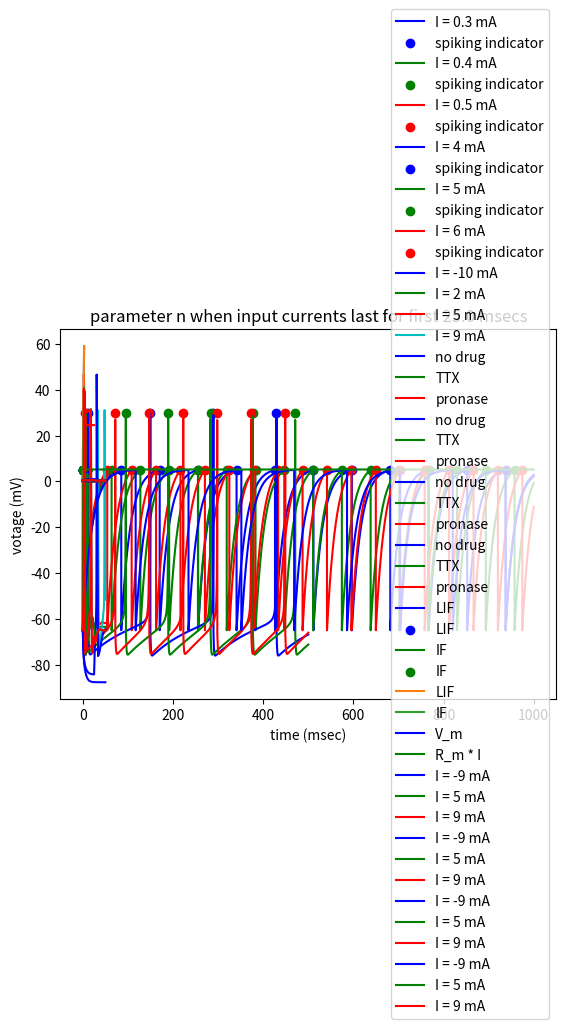

Reproduce this figure in Python.
import numpy as np
import matplotlib.pyplot as plt

class LIF(object):
    #leaky integrate-and-fire model
    #C_m \frac{dV}{dt} = I(t) - frac{V_m (t)}{R_m}
    def __init__(self, capitance = 1, resistance = 20, vRest = -65, vThreshold = 5, dt = 0.01, leaky = True):
        #float capitance: C_m
        #float resistance: R_m
        #float vRest: rest votage V_r
        #float vThreshold: threshold votage V_t
        #float dt: simulation step size, msec
        #bool leaky: True: leaky integrate-and-fire model; False: leaky-free integrate-and-fire model 
        super(LIF, self).__init__()
        self.capitance = capitance
        self.resistance = resistance
        self.vThreshold = vThreshold
        self.vRest = vRest
        self.dt = dt
        self.leakyFactor = 1 if leaky else 0
        return

    def _update(self, tempCurrent, tempVotage):
        #IN
        #np.ndarray tempCurrent, dtype = np.float64, shape = (1, n): n different input current
        #np.ndarray tempVotage, dtype = np.float64, shape = (1, n): n different membrance potential
        #OUT
        #np.ndarray tempVotage, dtype = np.float64, shpape = (1, n): updated membrance potential
        #np.ndarray spike, dtype = np.bool, shpape = (1, n): True: fire; False: not fire

        #dV = (I(t) - frac{v_m (t)}{R_m}) * dt / C_m
        dV = (tempCurrent - self.leakyFactor * tempVotage / self.resistance) * self.dt / self.capitance
        tempVotage = tempVotage + dV

        #get spike and reset
        spike = tempVotage >= self.vThreshold
        tempVotage[spike] = self.vRest
        return tempVotage, spike

    def simulate(self, current):
        #IN
        #np.ndarray current, dtype = np.float64, shape = (k, n): input current, |t| = k * dt, n different currents
        #OUT
        #np.ndarray votage, dtype = np.float64, shape = (k, n): membrance potential
        #np.ndarray spike, dtype = np.bool, shape = (k, n): spiking behavior
        self.votage = np.empty_like(current, dtype = np.float64)
        self.spike = np.empty_like(current, dtype = np.bool)
        self.stepNum, self.simulationNum = current.shape
        
        #init v
        tempVotage = np.full((1, self.simulationNum), self.vRest, dtype = np.float64)
        #loop
        for i in range(self.stepNum):
            self.votage[i], self.spike[i] = self._update(current[i], tempVotage)
            tempVotage = self.votage[i]
        return self.votage, self.spike

    def getFiringNum(self):
        return np.sum(self.spike, axis = 0)

    def plot(self, currentList):
        #list currentList: [float current]
        color = ['b', 'g', 'r', 'c', 'm', 'y']
        if self.simulationNum > len(color):
            print('E: too many currents')
            exit(-1)

        time = np.array(range(self.stepNum), dtype = np.float64) * self.dt
        for i in range(self.simulationNum):
            line, = plt.plot(time, self.votage[:, i], c = color[i])
            point = plt.scatter(time[self.spike[:, i]], np.full(np.sum(self.spike[:, i]), self.vThreshold, dtype = np.float64), c = color[i], marker = 'o')
            line.set_label('I = ' + str(currentList[i]) + ' mA')
            point.set_label('spiking indicator')
        plt.xlabel('time (msec)')
        plt.ylabel('votage (mV)')
        plt.legend(loc = 5)
        plt.title('membrane potential and spiking behavior')
        plt.show()
        return

class Izhikevich(object):
    #Izhikevich model
    #frac{dv}{dt} = 0.04 v^2 + 5 v + 140 - u + I
    #frac{du}{dt} = a (b v - u)
    def __init__(self, a = 0.02, b = 0.2, c = -65, d = 8, vThreshold = 30, dt = 0.01):
        #float a: time scale of u
        #float b: sensitivity of u to v
        #float c: after-spike reset v
        #float d: after-spike reset u
        #float vThreshold: threshold votage V_t
        #float dt: simulation step size, msec
        super(Izhikevich, self).__init__()
        self.a = a
        self.b = b
        self.c = c
        self.d = d
        self.vThreshold = vThreshold
        self.dt = dt
        self.halfDt = self.dt / 2 #used for update v stably
        return

    def _update(self, tempCurrent, tempVotage, tempU):
        #IN
        #np.ndarray tempCurrent, dtype = np.float64, shape = (1, n): n different input currents
        #np.ndarray tempVotage, dtype = np.float64, shape = (1, n): n different membrance potentials
        #np.ndarray tempU, dtype = np.float64, shape = (1, n): n different recovary variables
        #OUT
        #np.ndarray tempVotage, dtype = np.float64, shpape = (1, n): updated membrance potential
        #np.ndarray tempU, dtype = np.float64, shape = (1, n): updated recovary variables
        #np.ndarray spike, dtype = np.bool, shpape = (1, n): True: fire; False: not fire

        #update V first half
        dV = (0.04 * np.square(tempVotage) + 5 * tempVotage + 140 - tempU + tempCurrent) * self.halfDt
        tempVotage = tempVotage + dV

        #update U
        dU = self.a * (self.b * tempVotage - tempU) * self.dt
        tempU = tempU + dU

        #update V second half
        dV = (0.04 * np.square(tempVotage) + 5 * tempVotage + 140 - tempU + tempCurrent) * self.halfDt
        tempVotage = tempVotage + dV

        #get spike and reset
        spike = tempVotage >= self.vThreshold
        tempVotage[spike] = self.c
        tempU[spike] = tempU[spike] + self.d
        return tempVotage, tempU, spike

    def simulate(self, current):
        #IN
        #np.ndarray current, dtype = np.float64, shape = (k, n): input current, |t| = k * dt, n different currents
        #OUT
        #np.ndarray votage, dtype = np.float64, shape = (k, n): membrance potential
        #np.ndarray spike, dtype = np.bool, shape = (k, n): spiking behavior
        self.votage = np.empty_like(current, dtype = np.float64)
        self.spike = np.empty_like(current, dtype = np.bool)
        self.stepNum, self.simulationNum = current.shape

        #init v, u
        tempVotage = np.full((1, self.simulationNum), self.c, dtype = np.float64)
        tempU = np.full((1, self.simulationNum), self.b * self.c, dtype = np.float64)
        #loop
        for i in range(self.stepNum):
            self.votage[i], tempU, self.spike[i] = self._update(current[i], tempVotage, tempU)
            tempVotage = self.votage[i]
        return self.votage, self.spike

    def getFiringNum(self):
        return np.sum(self.spike, axis = 0)

    def plot(self, currentList):
        #list currentList: [float current]
        color = ['b', 'g', 'r', 'c', 'm', 'y']
        if self.simulationNum > len(color):
            print('E: too many currents')
            exit(-1)

        time = np.array(range(self.stepNum), dtype = np.float64) * self.dt
        for i in range(self.simulationNum):
            line, = plt.plot(time, self.votage[:, i], c = color[i])
            point = plt.scatter(time[self.spike[:, i]], np.full(np.sum(self.spike[:, i]), self.vThreshold, dtype = np.float64), c = color[i], marker = 'o')
            line.set_label('I = ' + str(currentList[i]) + ' mA')
            point.set_label('spiking indicator')
        plt.xlabel('time (msec)')
        plt.ylabel('votage (mV)')
        plt.legend(loc = 5)
        plt.title('membrane potential and spiking behavior')
        plt.show()
        return
        
class HodgkinHuxley(object):
    #Hodgkin-Huxley model
    #refer to Handout
    #C \times \frac{dv}{dt} = I - g_{Na} m^3 h (V - V_{Na}) - g_{K} n^4 (V - V_{K}) - g_{L} (V - V_{L})
    #\frac{dm}{dt} = a_m(V) (1 - m) - b_m(V) m
    #\frac{dh}{dt} = a_h(V) (1 - n) - b_h(V) h
    #\frac{dn}{dt} = a_n(V) (1 - n) - b_n(V) n
    #a_m(V) = \frac{0.1 (25 - V)}{\exp(\frac{25 - V}{10}) - 1}
    #b_m(V) = 4 \exp(\frac{-V}{18})
    #a_h(V) = 0.07 \exp(\frac{-V}{20})
    #b_h(V) = \frac{1}{\exp(\frac{30 - V}{10} + 1)}
    #a_n(V) = \frac{0.01 (10 - V)}{\exp(10 - V) - 1}
    #b_n(V) = 0.125 \exp(\frac{-V}{80})
    def __init__(self, capitance = 1, gK = 36, gNa = 120, gL = 0.3, VK = -12, VNa = 115, VL = 10.6, dt = 0.01, TTX = False, pronase = False, VBase = -65):
        #float capitance: C_m
        #float gK: maximum conductance for K
        #float gNa: maximum conductance for Na
        #float gL: maximum conductance for other linear ions
        #float VK: equilibrium potential for K
        #flaot VNa: equilibrium potential for Na
        #float VL: equilibrium potential for other linear ions
        #float dt: simulation step size, msec
        #bool TTX: True: use drug TTX; False: not use
        #bool pronase: True: use drug pronase; False: not use
        #float VBase: baseline votage
        super(HodgkinHuxley, self).__init__()
        self.capitance = capitance
        self.gK = gK
        self.gNa = gNa
        self.gL = gL
        self.VK = VK + VBase
        self.VNa = VNa + VBase
        self.VL = VL + VBase
        self.dt = dt
        self.TTX = TTX
        self.pronase = pronase
        self.VBase = VBase

        #define channel parameters
        aMParameter = (0.1, 25, 10, 1)
        bMParameter = (4, 0, 18)
        aHParameter = (0.07, 0, 20)
        bHParameter = (1, 30, 10, -1)
        aNParameter = (0.01, 10, 10, 1)
        bNParameter = (0.125, 0, 80)
        self.aMPA = aMParameter[0]
        self.aMPB = aMParameter[1] + self.VBase
        self.aMPC = aMParameter[2]
        self.aMPD = aMParameter[3]
        self.bMPA = bMParameter[0]
        self.bMPB = bMParameter[1] + self.VBase #I believe there is a typo in handout
        self.bMPC = bMParameter[2]
        self.aHPA = aHParameter[0]
        self.aHPB = aHParameter[1] + self.VBase
        self.aHPC = aHParameter[2]
        self.bHPA = bHParameter[0]
        self.bHPB = bHParameter[1] + self.VBase
        self.bHPC = bHParameter[2]
        self.bHPD = bHParameter[3]
        self.aNPA = aNParameter[0]
        self.aNPB = aNParameter[1] + self.VBase
        self.aNPC = aNParameter[2]
        self.aNPD = aNParameter[3]
        self.bNPA = bNParameter[0]
        self.bNPB = bNParameter[1] + self.VBase
        self.bNPC = bNParameter[2]

        #init cell
        #float vRest: rest votage V_r
        #float mInit: gating variable for Na activation gate
        #float hInit: gating variable for Na inactivation gate
        #float nInit: gating variable for K activation gate
        self.vRest = 0 + VBase
        aM = self.aMPA * (self.aMPB - self.vRest) / (np.exp((self.aMPB - self.vRest) / self.aMPC) - self.aMPD)
        bM = self.bMPA * np.exp((self.bMPB - self.vRest) / self.bMPC)
        aH = self.aHPA * np.exp((self.aHPB - self.vRest) / self.aHPC)
        bH = self.bHPA / (np.exp((self.bHPB - self.vRest) / self.bHPC) - self.bHPD)
        aN = self.aNPA * (self.aNPB - self.vRest) / (np.exp((self.aNPB - self.vRest) / self.aNPC) - self.aNPD)
        bN = self.bNPA * np.exp((self.bNPB - self.vRest) / self.bNPC)
        self.mInit = aM / (aM + bM)
        self.hInit = aH / (aH + bH)
        self.nInit = aN / (aN + bN)
        return

    def _update(self, tempCurrent, tempVotage, tempM, tempH, tempN):
        #IN
        #np.ndarray tempCurrent, dtype = np.float64, shape = (1, n): n different input currents
        #np.ndarray tempVotage, dtype = np.float64, shape = (1, n): n different membrance potentials
        #np.ndarray tempM, dtype = np.float64, shape = (1, n): n different m values
        #np.ndarray tempH, dtype = np.float64, shape = (1, n): n different h values
        #np.ndarray tempN, dtype = np.float64, shape = (1, n): n different n values
        #OUT
        #np.ndarray tempVotage, dtype = np.float64, shpape = (1, n): updated membrance potential
        #np.ndarray tempM, dtype = np.float64, shape = (1, n): updated m values
        #np.ndarray tempH, dtype = np.float64, shape = (1, n): updated h values
        #np.ndarray tempN, dtype = np.float64, shape = (1, n): updated n values
        #np.ndarray spike, dtype = np.bool, shpape = (1, n): True: fire; False: not fire


        #compute a, b
        aM = self.aMPA * (self.aMPB - tempVotage) / (np.exp((self.aMPB - tempVotage) / self.aMPC) - self.aMPD)
        bM = self.bMPA * np.exp((self.bMPB - tempVotage) / self.bMPC)
        if self.pronase:
            tempH = 1
        else:
            aH = self.aHPA * np.exp((self.aHPB - tempVotage) / self.aHPC)
            bH = self.bHPA / (np.exp((self.bHPB - tempVotage) / self.bHPC) - self.bHPD)
        aN = self.aNPA * (self.aNPB - tempVotage) / (np.exp((self.aNPB - tempVotage) / self.aNPC) - self.aNPD)
        bN = self.bNPA * np.exp((self.bNPB - tempVotage) / self.bNPC)

        #update V, m, h, n
        IK = self.gK * np.power(tempN, 4) * (tempVotage - self.VK)
        if self.TTX:
            INa = 0
        else:
            INa = self.gNa * np.power(tempM, 3) * tempH * (tempVotage - self.VNa)
        IL = self.gL * (tempVotage - self.VL)
        dV = (tempCurrent - IK - INa - IL) / self.capitance * self.dt
        dM = (aM * (1 - tempM) - bM * tempM) * self.dt
        if self.pronase:
            pass
        else:
            dH = (aH * (1 - tempH) - bH * tempH) * self.dt
        dN = (aN * (1 - tempN) - bN * tempN) * self.dt
        tempVotage = tempVotage + dV
        tempM = tempM + dM
        if self.pronase:
            tempH = 1
        else:
            tempH = tempH + dH
        tempN = tempN + dN

        #avoid overflow
        mask0 = tempM < 0
        mask1 = tempM > 1
        if mask0.any() or mask1.any():
            print('W: overflow for m')
            tempM[mask0] = 0
            tempM[mask1] = 1
        if self.pronase:
            pass
        else:
            mask0 = tempH < 0
            mask1 = tempH > 1
            if mask0.any() or mask1.any():
                print('W: overflow for h')
                tempH[mask0] = 0
                tempH[mask1] = 1
        mask0 = tempN < 0
        mask1 = tempN > 1
        if mask0.any() or mask1.any():
            print('W: overflow for n')
            tempN[mask0] = 0
            tempN[mask1] = 1
        return tempVotage, tempM, tempH, tempN

    def simulate(self, current):
        #IN
        #np.ndarray current, dtype = np.float64, shape = (k, n): input current, |t| = k * dt, n different currents
        #OUT
        #np.ndarray votage, dtype = np.float64, shape = (k, n): membrance potential
        self.votage = np.empty_like(current, dtype = np.float64)
        self.parameterM = np.empty_like(current, dtype = np.float64)
        self.parameterH = np.empty_like(current, dtype = np.float64)
        self.parameterN = np.empty_like(current, dtype = np.float64)
        self.stepNum, self.simulationNum = current.shape

        #init v, u
        tempVotage = np.full((1, self.simulationNum), self.vRest, dtype = np.float64)
        tempM = np.full((1, self.simulationNum), self.mInit, dtype = np.float64)
        tempH = np.full((1, self.simulationNum), self.hInit, dtype = np.float64)
        tempN = np.full((1, self.simulationNum), self.nInit, dtype = np.float64)
        #loop
        for i in range(self.stepNum):
            self.votage[i], self.parameterM[i], self.parameterH[i], self.parameterN[i] = self._update(current[i], tempVotage, tempM, tempH, tempN)
            tempVotage = self.votage[i]
            tempM = self.parameterM[i]
            tempH = self.parameterH[i]
            tempN = self.parameterN[i]
        return self.votage

    def plot(self, currentList, halfInputFlag = False, plotMHNFlag = False):
        #IN
        #list currentList: [float current]
        #bool halfInputFlag: change the title; True: plot for EX4, False: general plot
        #bool plotMHNFlag: True: plot parameter m h n; False: not plot
        color = ['b', 'g', 'r', 'c', 'm', 'y']
        if self.simulationNum > len(color):
            print('E: too many currents')
            exit(-1)

        time = np.array(range(self.stepNum), dtype = np.float64) * self.dt
        for i in range(self.simulationNum):
            line, = plt.plot(time, self.votage[:, i], c = color[i])
            line.set_label('I = ' + str(currentList[i]) + ' mA')
        plt.xlabel('time (msec)')
        plt.ylabel('votage (mV)')
        plt.legend(loc = 5)
        if halfInputFlag:
            plt.title('membrane potential when input currents last for first ' + str(self.stepNum / 2 * self.dt) + ' msecs')
        else:
            plt.title('membrane potential')
        plt.show()

        if plotMHNFlag:
            for i in range(self.simulationNum):
                line, = plt.plot(time, self.parameterM[:, i], c = color[i])
                line.set_label('I = ' + str(currentList[i]) + ' mA')
            plt.xlabel('time (msec)')
            plt.ylabel('votage (mV)')
            plt.legend(loc = 5)
            if halfInputFlag:
                plt.title('parameter m when input currents last for first ' + str(self.stepNum / 2 * self.dt) + ' msecs')
            else:
                plt.title('parameter m')
            plt.show()

            for i in range(self.simulationNum):
                line, = plt.plot(time, self.parameterH[:, i], c = color[i])
                line.set_label('I = ' + str(currentList[i]) + ' mA')
            plt.xlabel('time (msec)')
            plt.ylabel('votage (mV)')
            plt.legend(loc = 5)
            if halfInputFlag:
                plt.title('parameter h when input currents last for first ' + str(self.stepNum / 2 * self.dt) + ' msecs')
            else:
                plt.title('parameter h')
            plt.show()

            for i in range(self.simulationNum):
                line, = plt.plot(time, self.parameterN[:, i], c = color[i])
                line.set_label('I = ' + str(currentList[i]) + ' mA')
            plt.xlabel('time (msec)')
            plt.ylabel('votage (mV)')
            plt.legend(loc = 5)
            if halfInputFlag:
                plt.title('parameter n when input currents last for first ' + str(self.stepNum / 2 * self.dt) + ' msecs')
            else:
                plt.title('parameter n')
            plt.show()
        return    


def Q1(currentList, timeWindow, capitance, resistance, vRest, vThreshold, dt = 0.01, leaky = True):
    #IN
    #list currentList: [float current]
    #float timeWindow: simulation time
    #float capitance: C_m
    #float resistance: R_m
    #float vRest: rest votage V_r
    #float vThreshold: threshold votage V_t
    #float dt: simulation step size, msec
    #bool leaky: True: leaky integrate-and-fire model; False: leaky-free integrate-and-fire model 

    #preprocessing
    stepNum = int(np.ceil(timeWindow / dt))
    simulationNum = len(currentList)

    #init input current
    current = np.empty((stepNum, simulationNum), dtype = np.float64)
    for i in range(simulationNum):
        current[:, i] = currentList[i]

    #init LIF model
    lif = LIF(capitance, resistance, vRest, vThreshold, dt = 0.01, leaky = True)

    #simulate and plot
    lif.simulate(current)
    lif.plot(currentList)
    return

def Q2(minCurrent, maxCurrent, currentStepSize, timeWindow, capitance, resistance, vRest, vThreshold, dt = 0.01, leaky = True):
    #IN
    #float minCurrent: minimum input current
    #float maxCurrent: maximum input current
    #float currentStepSize: increasing step for input current
    #float timeWindow: simulation time
    #float capitance: C_m
    #float resistance: R_m
    #float vRest: rest votage V_r
    #float vThreshold: threshold votage V_t
    #float dt: simulation step size, msec
    #bool leaky: True: leaky integrate-and-fire model; False: leaky-free integrate-and-fire model 

    #preprocessing
    stepNum = int(np.ceil(timeWindow / dt))
    simulationNum = int(np.ceil((maxCurrent - minCurrent) / currentStepSize))
    currentList = np.array(range(simulationNum), dtype = np.float64) * currentStepSize + minCurrent
    
    #init input current
    current = np.empty((stepNum, simulationNum), dtype = np.float64)
    for i in range(simulationNum):
        current[:, i] = currentList[i]

    #init LIF model
    lif = LIF(capitance, resistance, vRest, vThreshold, dt, leaky)
    #simulate
    lif.simulate(current)
    rate = lif.getFiringNum() / timeWindow * 1000

    #plot
    plt.plot(currentList, rate)
    plt.xlabel('current (mA)')
    plt.ylabel('firing rate (Hz)')
    plt.title('firing rate vs. input current')
    plt.show()
    return

def Q4(currentList, timeWindow, a = 0.02, b = 0.2, c = -65, d = 8, vThreshold = 30, dt = 0.01):
    #IN
    #list currentList: [float current]
    #float timeWindow: simulation time
    #float a: time scale of u
    #float b: sensitivity of u to v
    #float c: after-spike reset v
    #float d: after-spike reset u
    #float vThreshold: threshold votage V_t
    #float dt: simulation step size, msec

    #preprocessing
    stepNum = int(np.ceil(timeWindow / dt))
    simulationNum = len(currentList)

    #init input current
    current = np.empty((stepNum, simulationNum), dtype = np.float64)
    for i in range(simulationNum):
        current[:, i] = currentList[i]

    #init Izhikevich model
    izhikevich = Izhikevich(a, b, c, d, vThreshold, dt)

    #simulate and plot
    izhikevich.simulate(current)
    izhikevich.plot(currentList)
    return

def Q5(currentList, timeWindow, capitance = 1, gK = 36, gNa = 120, gL = 0.3, VK = -12, VNa = 115, VL = 10.6, dt = 0.01, TTX = False, pronase = False, VBase = -65, plotMHNFlag = False):
    #IN
    #list currentList: [float current]
    #float timeWindow: simulation time
    #float capitance: C_m
    #float gK: maximum conductance for K
    #float gNa: maximum conductance for Na
    #float gL: maximum conductance for other linear ions
    #float VK: equilibrium potential for K
    #flaot VNa: equilibrium potential for Na
    #float VL: equilibrium potential for other linear ions
    #float dt: simulation step size, msec
    #bool TTX: True: use drug TTX; False: not use
    #bool pronase: True: use drug pronase; False: not use
    #float VBase: baseline votage
    #bool plotMHNFlag: True: plot parameter m h n; False: not plot

    #preprocessing
    stepNum = int(np.ceil(timeWindow / dt))
    simulationNum = len(currentList)

    #init input current
    current = np.empty((stepNum, simulationNum), dtype = np.float64)
    for i in range(simulationNum):
        current[:, i] = currentList[i]

    #init HH model
    HH = HodgkinHuxley(capitance, gK, gNa, gL, VK, VNa, VL, dt, TTX, pronase, VBase = VBase)

    #simulate and plot
    HH.simulate(current)
    HH.plot(currentList, plotMHNFlag)
    return

def Q6(initCurrent, timeWindow, capitance = 1, gK = 36, gNa = 120, gL = 0.3, VK = -12, VNa = 115, VL = 10.6, dt = 0.01, VBase = -65, plotMHNFlag = False):
    #IN
    #float initCurrent: input current
    #float timeWindow: simulation time, msec
    #float capitance: C_m
    #float gK: maximum conductance for K
    #float gNa: maximum conductance for Na
    #float gL: maximum conductance for other linear ions
    #float VK: equilibrium potential for K
    #flaot VNa: equilibrium potential for Na
    #float VL: equilibrium potential for other linear ions
    #float dt: simulation step size, msec
    #float VBase: baseline votage
    #bool plotMHNFlag: True: plot parameter m h n; False: not plot

    #preprocessing
    stepNum = int(np.ceil(timeWindow / dt))
    current = np.full((stepNum, 1), initCurrent, dtype = np.float64)

    #init HH model
    HH0 = HodgkinHuxley(capitance, gK, gNa, gL, VK, VNa, VL, dt, TTX = False, pronase = False, VBase = VBase)
    HH1 = HodgkinHuxley(capitance, gK, gNa, gL, VK, VNa, VL, dt, TTX = True, pronase = False, VBase = VBase)
    HH2 = HodgkinHuxley(capitance, gK, gNa, gL, VK, VNa, VL, dt, TTX = False, pronase = True, VBase = VBase)

    #simulate
    v0 = HH0.simulate(current)
    v1 = HH1.simulate(current)
    v2 = HH2.simulate(current)

    time = np.array(range(stepNum), dtype = np.float64) * dt

    line, = plt.plot(time, v0[:, 0], c = 'b')
    line.set_label('no drug')
    line, = plt.plot(time, v1[:, 0], c = 'g')
    line.set_label('TTX')
    line, = plt.plot(time, v2[:, 0], c = 'r')
    line.set_label('pronase')
    plt.xlabel('time (msec)')
    plt.ylabel('votage (mV)')
    plt.legend(loc = 5)
    plt.title('membrane potential when I = ' + str(initCurrent) + ' mA')
    plt.show()

    if plotMHNFlag:
        line, = plt.plot(time, HH0.parameterM[:, 0], c = 'b')
        line.set_label('no drug')
        line, = plt.plot(time, HH1.parameterM[:, 0], c = 'g')
        line.set_label('TTX')
        line, = plt.plot(time, HH2.parameterM[:, 0], c = 'r')
        line.set_label('pronase')
        plt.xlabel('time (msec)')
        plt.ylabel('votage (mV)')
        plt.legend(loc = 5)
        plt.title('parameter m when I = ' + str(initCurrent) + ' mA')
        plt.show()

        line, = plt.plot(time, HH0.parameterH[:, 0], c = 'b')
        line.set_label('no drug')
        line, = plt.plot(time, HH1.parameterH[:, 0], c = 'g')
        line.set_label('TTX')
        line, = plt.plot(time, HH2.parameterH[:, 0], c = 'r')
        line.set_label('pronase')
        plt.xlabel('time (msec)')
        plt.ylabel('votage (mV)')
        plt.legend(loc = 5)
        plt.title('parameter h when I = ' + str(initCurrent) + ' mA')
        plt.show()

        line, = plt.plot(time, HH0.parameterN[:, 0], c = 'b')
        line.set_label('no drug')
        line, = plt.plot(time, HH1.parameterN[:, 0], c = 'g')
        line.set_label('TTX')
        line, = plt.plot(time, HH2.parameterN[:, 0], c = 'r')
        line.set_label('pronase')
        plt.xlabel('time (msec)')
        plt.ylabel('votage (mV)')
        plt.legend(loc = 5)
        plt.title('parameter n when I = ' + str(initCurrent) + ' mA')
        plt.show()
    return


def EX1(initCurrent, timeWindow, capitance, resistance, vRest, vThreshold, dt = 0.01):
    #for comparing membrane potential of IF and LIF
    #IN
    #float initCurrent: input current
    #float timeWindow: simulation time
    #float capitance: C_m
    #float resistance: R_m
    #float vRest: rest votage V_r
    #float vThreshold: threshold votage V_t
    #float dt: simulation step size, msec

    #preprocessing
    stepNum = int(np.ceil(timeWindow / dt))
    current = np.full((stepNum, 1), initCurrent, dtype = np.float64)

    #init LIF and IF model
    lif1 = LIF(capitance, resistance, vRest, vThreshold, dt = 0.01, leaky = True)
    lif2 = LIF(capitance, resistance, vRest, vThreshold, dt = 0.01, leaky = False)

    #simulate and plot
    v1, s1 = lif1.simulate(current)
    v2, s2 = lif2.simulate(current)

    #plot
    time = np.array(range(stepNum), dtype = np.float64) * dt

    line, = plt.plot(time, v1, c = 'b')
    point = plt.scatter(time[s1[:, 0]], np.full(np.sum(s1[:, 0]), vThreshold, dtype = np.float64), c = 'b', marker = 'o')
    line.set_label('LIF')
    point.set_label('LIF')
    line, = plt.plot(time, v2, c = 'g')
    point = plt.scatter(time[s2[:, 0]], np.full(np.sum(s2[:, 0]), vThreshold, dtype = np.float64), c = 'g', marker = 'o')
    line.set_label('IF')
    point.set_label('IF')
    plt.xlabel('time (msec)')
    plt.ylabel('votage (mV)')
    plt.title('membrane potential and spiking behavior when I = ' + str(initCurrent) + ' mA')
    plt.legend(loc = 5)
    plt.show()
    return

def EX2(minCurrent, maxCurrent, currentStepSize, timeWindow, capitance, resistance, vRest, vThreshold, dt = 0.01):
    #for comparing firing rate of IF and LIF
    #IN
    #float minCurrent: minimum input current
    #float maxCurrent: maximum input current
    #float currentStepSize: increasing step for input current
    #float timeWindow: simulation time
    #float capitance: C_m
    #float resistance: R_m
    #float vRest: rest votage V_r
    #float vThreshold: threshold votage V_t
    #float dt: simulation step size, msec

    #preprocessing
    stepNum = int(np.ceil(timeWindow / dt))
    simulationNum = int(np.ceil((maxCurrent - minCurrent) / currentStepSize))
    currentList = np.array(range(simulationNum), dtype = np.float64) * currentStepSize + minCurrent
    
    #init input current
    current = np.empty((stepNum, simulationNum), dtype = np.float64)
    for i in range(simulationNum):
        current[:, i] = currentList[i]

    #init LIF and IF model
    lif1 = LIF(capitance, resistance, vRest, vThreshold, dt = 0.01, leaky = True)
    lif2 = LIF(capitance, resistance, vRest, vThreshold, dt = 0.01, leaky = False)

    #simulate
    lif1.simulate(current)
    rate1 = lif1.getFiringNum() / timeWindow * 1000
    lif2.simulate(current)
    rate2 = lif2.getFiringNum() / timeWindow * 1000

    #plot
    line, = plt.plot(currentList, rate1)
    line.set_label('LIF')
    line, = plt.plot(currentList, rate2)
    line.set_label('IF')
    plt.xlabel('current (mA)')
    plt.ylabel('firing rate (Hz)')
    plt.legend(loc = 5)
    plt.title('firing rate vs. input current')
    plt.show()
    return

def EX3(initCurrent, timeWindow, capitance, resistance, vRest, vThreshold, dt = 0.01):
    #for finding dominant term
    #IN
    #float initCurrent: input current
    #float timeWindow: simulation time
    #float capitance: C_m
    #float resistance: R_m
    #float vRest: rest votage V_r
    #float vThreshold: threshold votage V_t
    #float dt: simulation step size, msec

    #preprocessing
    stepNum = int(np.ceil(timeWindow / dt))
    current = np.full((stepNum, 1), initCurrent, dtype = np.float64)

    #init LIF
    lif = LIF(capitance, resistance, vRest, vThreshold, dt = 0.01, leaky = True)

    #simulate and plot
    v1, s1 = lif.simulate(current)

    #plot
    time = np.array(range(stepNum), dtype = np.float64) * dt

    line, = plt.plot(time, v1, c = 'b')
    line.set_label('V_m')
    line, = plt.plot(time, resistance * current, c = 'g')
    line.set_label('R_m * I')
    plt.xlabel('time (msec)')
    plt.ylabel('votage (mV)')
    plt.title('terms in LIF model when I = ' + str(initCurrent) + ' mA')
    plt.legend(loc = 5)
    plt.show()
    return

def EX4(currentList, timeWindow, capitance = 1, gK = 36, gNa = 120, gL = 0.3, VK = -12, VNa = 115, VL = 10.6, dt = 0.01, TTX = False, pronase = False, VBase = -65, plotMHNFlag = False):
    #IN
    #list currentList: [float current]
    #float timeWindow: simulation time
    #float capitance: C_m
    #float gK: maximum conductance for K
    #float gNa: maximum conductance for Na
    #float gL: maximum conductance for other linear ions
    #float VK: equilibrium potential for K
    #flaot VNa: equilibrium potential for Na
    #float VL: equilibrium potential for other linear ions
    #float dt: simulation step size, msec
    #bool TTX: True: use drug TTX; False: not use
    #bool pronase: True: use drug pronase; False: not use
    #float VBase: baseline votage
    #bool plotMHNFlag: True: plot parameter m h n; False: not plot

    #preprocessing
    stepNum = int(np.ceil(timeWindow / dt))
    simulationNum = len(currentList)

    #init input current
    current = np.zeros((stepNum, simulationNum), dtype = np.float64)
    for i in range(simulationNum):
        current[: (stepNum // 2), i] = currentList[i]

    #init HH model
    HH = HodgkinHuxley(capitance, gK, gNa, gL, VK, VNa, VL, dt, TTX, pronase, VBase = VBase)

    #simulate and plot
    HH.simulate(current)
    HH.plot(currentList, halfInputFlag = True, plotMHNFlag = plotMHNFlag)
    return


if __name__ == '__main__':
    currentList = [0.3, 0.4, 0.5]
    timeWindow = 1000
    capitance = 1
    resistance = 20
    vRest = -65
    vThreshold = 5
    Q1(currentList, timeWindow, capitance, resistance, vRest, vThreshold, dt = 0.01, leaky = True)

    minCurrent = 0.1
    maxCurrent = 3
    currentStepSize = 0.1
    timeWindow = 1000
    capitance = 1
    resistance = 20
    vRest = -65
    vThreshold = 5
    Q2(minCurrent, maxCurrent, currentStepSize, timeWindow, capitance, resistance, vRest, vThreshold, dt = 0.01, leaky = True)

    currentList = [4, 5, 6]
    timeWindow = 500
    a = 0.02
    b = 0.2
    c = -65
    d = 8
    vThreshold = 30
    Q4(currentList, timeWindow, a, b, c, d, vThreshold, dt = 0.01)

    currentList = [-10, 2, 5, 9]
    timeWindow = 50
    capitance = 1
    gK = 36
    gNa = 120
    gL = 0.3
    VK = -12
    VNa = 115
    VL = 10.6
    Q5(currentList, timeWindow, capitance, gK, gNa, gL, VK, VNa, VL, dt = 0.01, TTX = False, pronase = False)

    current = 5
    timeWindow = 25
    capitance = 1
    gK = 36
    gNa = 120
    gL = 0.3
    VK = -12
    VNa = 115
    VL = 10.6
    Q6(current, timeWindow, capitance, gK, gNa, gL, VK, VNa, VL, dt = 0.01, plotMHNFlag = True)

    current = 200
    timeWindow = 10
    capitance = 1
    resistance = 20
    vRest = -65
    vThreshold = 5
    EX1(current, timeWindow, capitance, resistance, vRest, vThreshold, dt = 0.01)
    
    minCurrent = 0.1
    maxCurrent = 3
    currentStepSize = 0.1
    timeWindow = 1000
    capitance = 1
    resistance = 20
    vRest = -65
    vThreshold = 5
    EX2(minCurrent, maxCurrent, currentStepSize, timeWindow, capitance, resistance, vRest, vThreshold, dt = 0.01)
    
    current = 0.26
    timeWindow = 1000
    capitance = 1
    resistance = 20
    vRest = -65
    vThreshold = 5
    EX3(current, timeWindow, capitance, resistance, vRest, vThreshold, dt = 0.01)

    currentList = [-9, 5, 9]
    timeWindow = 50
    capitance = 1
    gK = 36
    gNa = 120
    gL = 0.3
    VK = -12
    VNa = 115
    VL = 10.6
    EX4(currentList, timeWindow, capitance, gK, gNa, gL, VK, VNa, VL, dt = 0.01, TTX = False, pronase = False, plotMHNFlag = True)